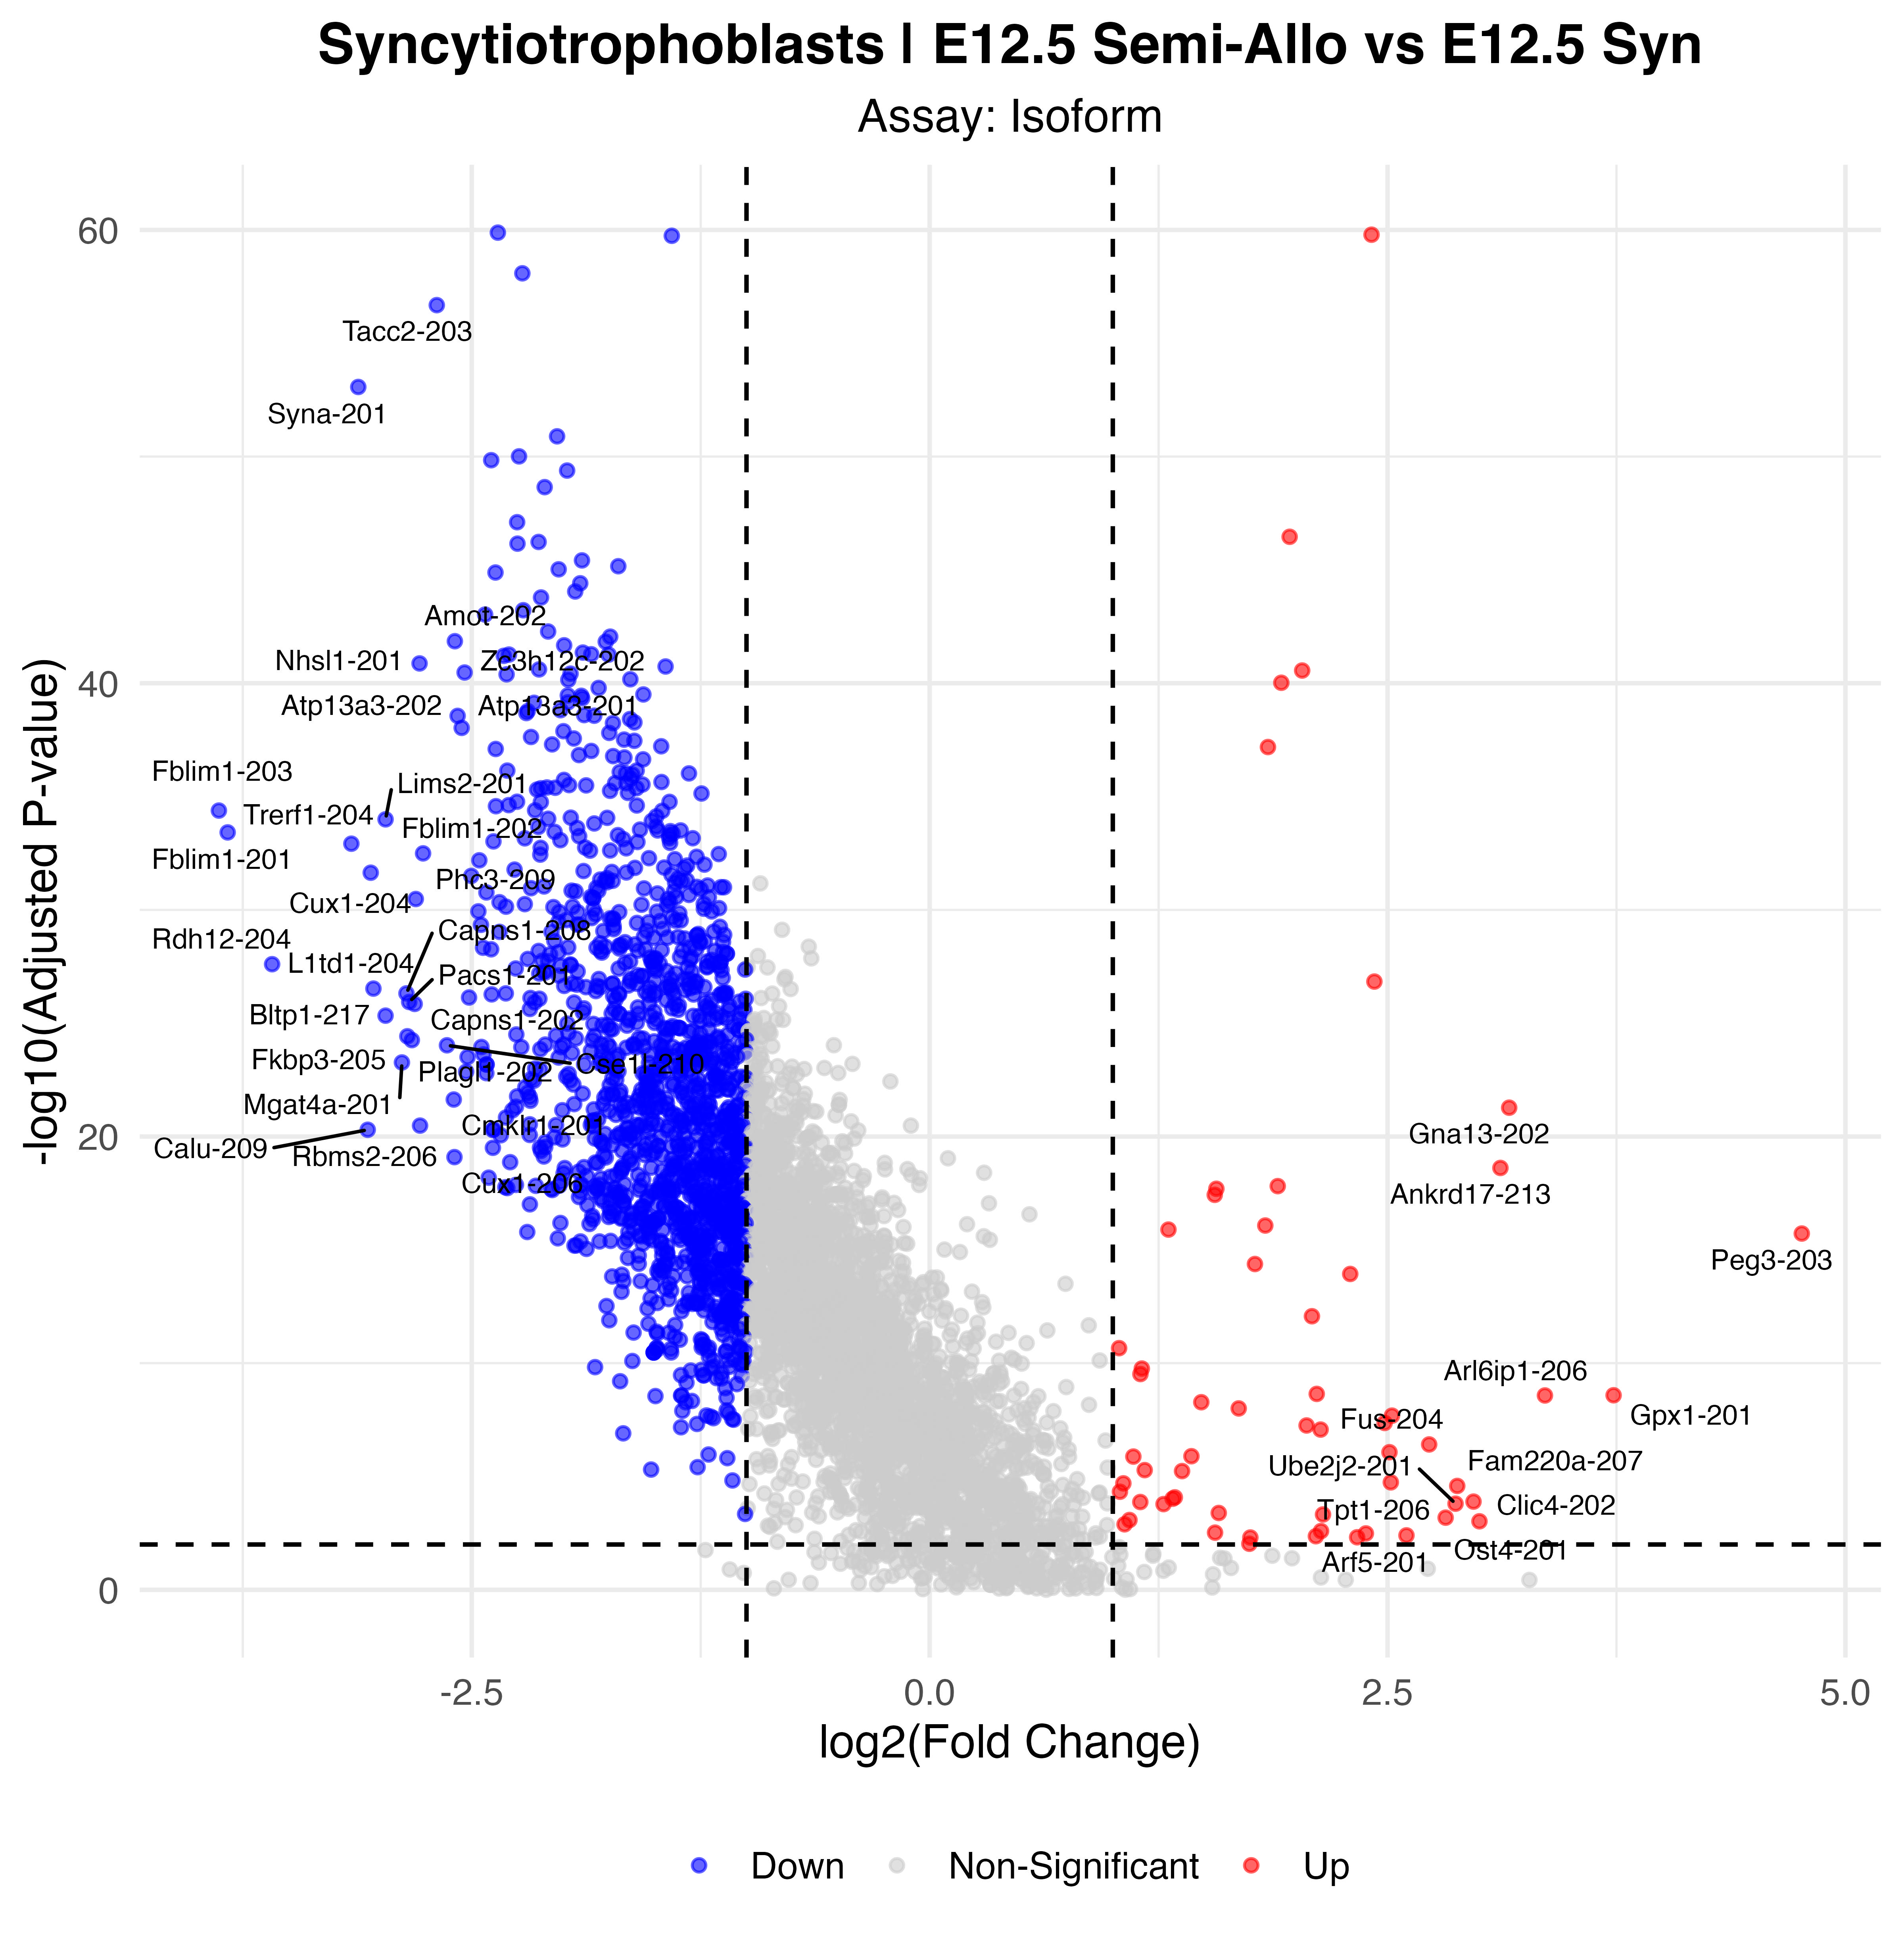

The data file committed next to this chart (first rows):
p_val, avg_log2FC, pct.1, pct.2, p_val_adj, gene, p_val_adj_plot, Significance
1.71424428853331e-65, -2.358, 0.208, 0.931, 1.31746530550939e-60, Serpinb9b-201, 1.31746530550939e-60, Down
2.11727145544165e-65, 2.412, 0.95, 0.898, 1.62720780436513e-60, Set-201, 1.62720780436513e-60, Up
2.36156493882885e-65, -1.408, 0.827, 1, 1.81495711808753e-60, Eef1a1-201, 1.81495711808753e-60, Down
1.06858028073346e-63, -2.224, 0.434, 0.971, 8.21246688954895e-59, Huwe1-201, 8.21246688954895e-59, Down
2.70985037022146e-62, -2.691, 0.261, 0.869, 2.08262840353e-57, Tacc2-203, 2.08262840353e-57, Down
1.10617823638103e-58, -3.12, 0.063, 0.686, 8.50142221788275e-54, Syna-201, 8.50142221788275e-54, Down
1.66415760086953e-56, -2.034, 0.466, 0.971, 1.27897168257227e-51, Serpinb9e-201, 1.27897168257227e-51, Down
1.27493118644921e-55, -2.242, 0.125, 0.784, 9.79835614033673e-51, Lgalsl-201, 9.79835614033673e-51, Down
1.88017454779274e-55, -2.394, 0.168, 0.816, 1.44498934696063e-50, Ankrd13a-201, 1.44498934696063e-50, Down
5.39153863066915e-55, -1.979, 0.175, 0.857, 4.14361309921447e-50, Baiap2l1-201, 4.14361309921447e-50, Down
2.90115126399511e-54, -2.102, 0.261, 0.898, 2.2296507924308e-49, Arhgef6-201, 2.2296507924308e-49, Down
1.02315607655254e-52, -2.252, 0.115, 0.759, 7.86336371073693e-48, Arhgap5-204, 7.86336371073693e-48, Down
4.50375226192717e-52, 1.965, 0.965, 0.971, 3.46131376338151e-47, Tpt1-201, 3.46131376338151e-47, Up
7.61885850774732e-52, -2.135, 0.175, 0.816, 5.85539751754413e-47, Atp11a-201, 5.85539751754413e-47, Down
9.03258943022382e-52, -2.25, 0.165, 0.796, 6.94190628070421e-47, Atp11a-202, 6.94190628070421e-47, Down
4.96048683412391e-51, -1.898, 0.278, 0.922, 3.81233255149759e-46, Cep170b-202, 3.81233255149759e-46, Down
8.95314316302304e-51, -1.7, 0.341, 0.947, 6.88084864650972e-46, Slc16a1-201, 6.88084864650972e-46, Down
1.2274201224221e-50, -2.026, 0.068, 0.653, 9.43321460886277e-46, Mark3-201, 9.43321460886277e-46, Down
1.6962536435866e-50, -2.371, 0.103, 0.706, 1.30363877524205e-45, Dvl3-203, 1.30363877524205e-45, Down
5.07126228584127e-50, -1.908, 0.068, 0.649, 3.89746791716045e-45, Mark3-202, 3.89746791716045e-45, Down
1.16750771763473e-49, -1.935, 0.316, 0.922, 8.97276381310993e-45, Akap13-205, 8.97276381310993e-45, Down
2.14348833127607e-49, -2.122, 0.065, 0.637, 1.64735652211891e-44, Ptpn13-201, 1.64735652211891e-44, Down
7.8396344457757e-49, -2.219, 0.15, 0.771, 6.02507265695645e-44, Nsd1-201, 6.02507265695645e-44, Down
1.2163162494521e-48, -2.427, 0.198, 0.796, 9.34787690353913e-44, Etl4-202, 9.34787690353913e-44, Down
6.80749710836951e-48, -2.083, 0.469, 0.939, 5.2318338276663e-43, Tfrc-201, 5.2318338276663e-43, Down
1.14760155351015e-47, -1.744, 0.216, 0.886, 8.8197769793469e-43, Dlx3-201, 8.8197769793469e-43, Down
1.82244977534677e-47, -2.592, 0.198, 0.771, 1.400625550345e-42, Amot-202, 1.400625550345e-42, Down
1.92037046390732e-47, -1.768, 0.429, 0.959, 1.47588151633133e-42, Gjb2-201, 1.47588151633133e-42, Down
2.76067629894248e-47, -1.996, 0.158, 0.771, 2.12169016278925e-42, Arid5b-204, 2.12169016278925e-42, Down
5.78263744094642e-47, -1.894, 0.318, 0.906, 4.44418817886496e-42, Helz-203, 4.44418817886496e-42, Down
6.85852581387526e-47, -1.848, 0.095, 0.682, 5.27105142899569e-42, Mtor-202, 5.27105142899569e-42, Down
7.08233659888911e-47, -2.297, 0.1, 0.669, 5.44305896971024e-42, Tnpo1-201, 5.44305896971024e-42, Down
7.11949789055173e-47, -1.753, 0.278, 0.898, 5.47161890880463e-42, Cep170b-211, 5.47161890880463e-42, Down
8.04279012412486e-47, -2.325, 0.088, 0.657, 6.18120592199492e-42, Slc22a23-201, 6.18120592199492e-42, Down
1.7414463541564e-46, -2.785, 0.123, 0.694, 1.33837118102336e-41, Nhsl1-201, 1.33837118102336e-41, Down
2.37732087305354e-46, -1.442, 0.566, 0.976, 1.82706618377657e-41, Calr-201, 1.82706618377657e-41, Down
3.20453758867361e-46, -2.133, 0.12, 0.706, 2.46281531839921e-41, Eif2s3x-201, 2.46281531839921e-41, Down
3.58219832259188e-46, 2.034, 0.875, 0.812, 2.75306269884476e-41, Hnrnpab-202, 2.75306269884476e-41, Up
4.39049133275868e-46, -2.539, 0.075, 0.629, 3.37426820887835e-41, Zc3h12c-202, 3.37426820887835e-41, Down
4.92556993739924e-46, -1.961, 0.113, 0.698, 3.78549751968881e-41, Virma-202, 3.78549751968881e-41, Down
5.28072282476713e-46, -2.31, 0.07, 0.612, 4.05844671974653e-41, Exoc3l4-201, 4.05844671974653e-41, Down
8.69638658720112e-46, -1.634, 0.103, 0.698, 6.68352094772754e-41, Lnx2-201, 6.68352094772754e-41, Down
9.13873744635256e-46, -1.973, 0.08, 0.633, 7.0234852770198e-41, Exoc3l4-210, 7.0234852770198e-41, Down
1.24128392030315e-45, 1.92, 0.882, 0.82, 9.53976344109781e-41, Hnrnpab-201, 9.53976344109781e-41, Up
2.10218820645674e-45, -1.807, 0.281, 0.865, 1.61561572419026e-40, Plekha6-202, 1.61561572419026e-40, Down
4.07003381648888e-45, -1.563, 0.118, 0.722, 3.12798378932436e-40, Aco2-201, 3.12798378932436e-40, Down
4.50311055233935e-45, -1.976, 0.12, 0.698, 3.46082058389488e-40, Tnpo1-202, 3.46082058389488e-40, Down
4.67846236922217e-45, -1.902, 0.178, 0.792, 3.59558546924201e-40, Nrip1-202, 3.59558546924201e-40, Down
5.98990484394648e-45, -1.897, 0.083, 0.641, 4.60348146876662e-40, Taok1-202, 4.60348146876662e-40, Down
9.04377096534777e-45, -1.975, 0.125, 0.718, 6.95049973770837e-40, Ppfia1-201, 6.95049973770837e-40, Down
9.52233112096149e-45, -2.16, 0.201, 0.796, 7.31829235970374e-40, Clip1-205, 7.31829235970374e-40, Down
2.00983217316607e-44, -2.015, 0.163, 0.751, 1.54463641836505e-39, Plat-201, 1.54463641836505e-39, Down
2.21344653564548e-44, -2.194, 0.073, 0.616, 1.70112220050498e-39, Caskin1-201, 1.70112220050498e-39, Down
2.69683017519067e-44, -2.202, 0.098, 0.653, 2.07262186284104e-39, Virma-203, 2.07262186284104e-39, Down
3.31569812879131e-44, -1.886, 0.128, 0.714, 2.54824663990127e-39, Dlg5-203, 2.54824663990127e-39, Down
3.53049998869795e-44, -1.831, 0.298, 0.869, 2.71333046131393e-39, Akap13-201, 2.71333046131393e-39, Down
3.59503106741459e-44, -2.577, 0.043, 0.535, 2.76292517655081e-39, Atp13a3-202, 2.76292517655081e-39, Down
4.95273477784104e-44, -1.636, 0.175, 0.788, 3.80637478616195e-39, Usp9x-201, 3.80637478616195e-39, Down
6.96095875775766e-44, -1.612, 0.19, 0.829, 5.34977524368707e-39, Mtmr4-202, 5.34977524368707e-39, Down
7.50042861220815e-44, -1.729, 0.211, 0.837, 5.76437940562645e-39, Kdm5c-203, 5.76437940562645e-39, Down
... 1,422 more rows
